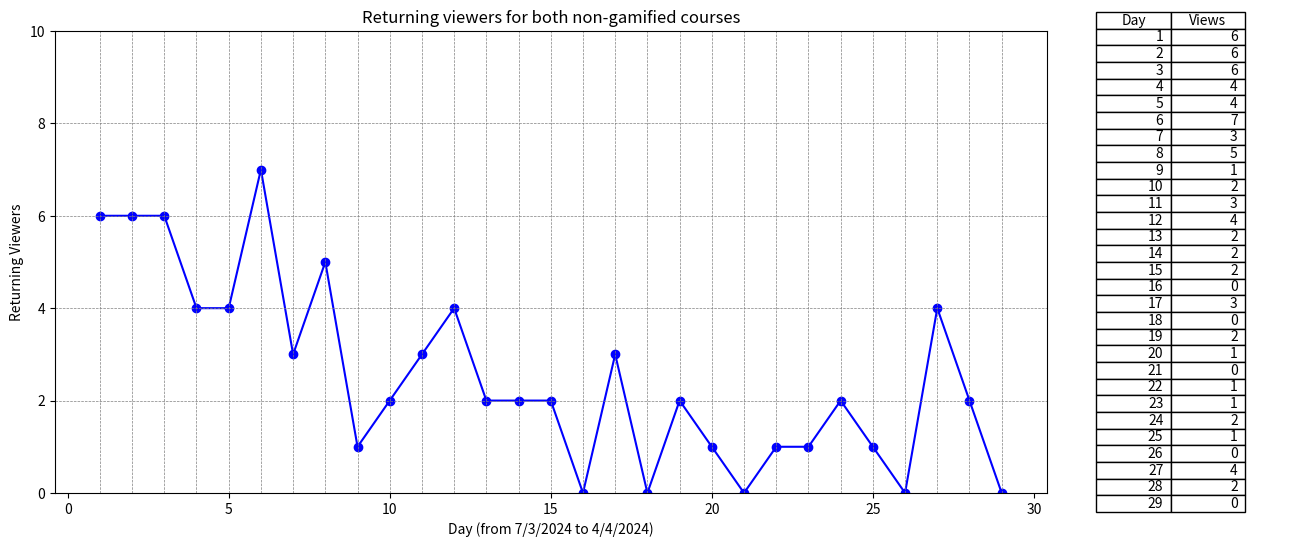

Write the Python code that produced this figure. (Note: this script raises an exception after producing the figure.)
import os

import matplotlib.pyplot as plt

# Sample data
x = list(range(1, 30))  # X-axis data from 1 to 29
y = [6, 6, 6, 4, 4, 7, 3, 5, 1, 2, 3, 4, 2, 2, 2, 0, 3, 0, 2, 1, 0, 1, 1, 2, 1, 0, 4, 2, 0]  # Y-axis data

# Create a figure and axis objects
fig, (ax1, ax2) = plt.subplots(1, 2, figsize=(16, 6), gridspec_kw={'width_ratios': [4, 1]})  # Increase the width of the figure

# Plot the line chart with markers
ax1.plot(x, y, marker='o', color='blue', linestyle='-')

# Add horizontal and vertical lines
for i in range(1, 30):
    ax1.axvline(x=i, color='gray', linestyle='--', linewidth=0.5)  # Vertical lines

for i in range(0, 10, 2):
    ax1.axhline(y=i, color='gray', linestyle='--', linewidth=0.5)  # Horizontal lines

# Set the maximum limit of the y-axis to 30.0
ax1.set_ylim(0, 10)

# Add labels and title to the line chart
ax1.set_xlabel('Day (from 7/3/2024 to 4/4/2024)')
ax1.set_ylabel('Returning Viewers')
ax1.set_title('Returning viewers for both non-gamified courses')

# Create a table showing the data points
table_data = [[x[i], y[i]] for i in range(len(x))]  # Convert data into a table format
ax2.axis('off')  # Hide axis for the table
ax2.table(cellText=table_data, colLabels=['Day', 'Views'], loc='center', colWidths=[0.3, 0.3])  # Adjust column widths

# Adjust layout to cut out the space between the line chart and table
plt.subplots_adjust(wspace=0)

# Get the filename of the Python script
script_filename = os.path.splitext(os.path.basename(__file__))[0]

# Save the figure as a JPG with the same name as the Python script
plt.savefig(f'{script_filename}.jpg', dpi=1000)  # Set the resolution (dpi) as needed

# Display the chart and table
plt.show()
